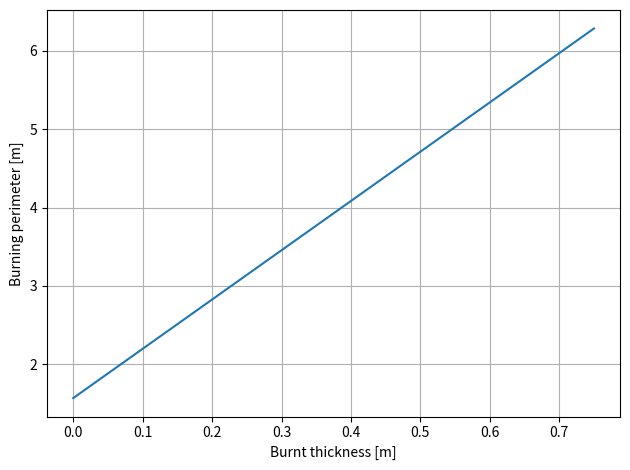

The script that saved this image:
import numpy as np
from matplotlib import pyplot as plt

# Define geometry
R_o = 1
R_i = 0.25

# Check conditions
c_1 = R_i < R_o
print(c_1)

# Compute burning perimeter
b_s = np.arange(0, R_o-R_i, 0.0001)
P_s = 2*np.pi * (R_i + b_s)

# Plot
plt.plot(b_s, P_s, label="Total")

plt.xlabel("Burnt thickness [m]"), plt.ylabel("Burning perimeter [m]")
# plt.legend()
plt.grid(), plt.tight_layout()
plt.show()